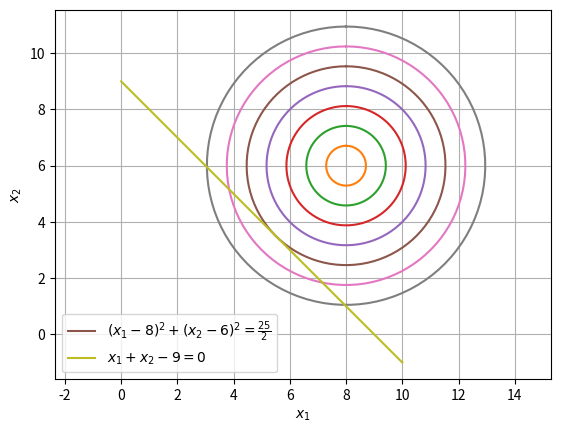

This chart was generated by the following Python code:
import numpy as np
import matplotlib.pyplot as plt

#Plotting the circle
x = 8*np.ones(8)
y = 6*np.ones(8)
r = np.arange(8)/np.sqrt(2)
phi = np.linspace(0.0,2*np.pi,100)
na=np.newaxis
# the first axis of these arrays varies the angle, 
# the second varies the circles
x_line = x[na,:]+r[na,:]*np.sin(phi[:,na])
y_line = y[na,:]+r[na,:]*np.cos(phi[:,na])
ax=plt.plot(x_line,y_line,'-')

#Plotting the line
x1 = np.linspace(0,10,100)
x2 = 9*np.ones(100) - x1
bx=plt.plot(x1,x2,label="$x_1+x_2-9=0$")
plt.axis('equal')
plt.grid()
plt.xlabel('$x_1$')
plt.ylabel('$x_2$')
plt.legend([ax[5], bx[0]],['$(x_1-8)^2+(x_2- 6)^2=\\frac{25}{2}$','$x_1+x_2-9=0$'], loc='best')

#plt.savefig('../figs/2.1.eps')
plt.show()








